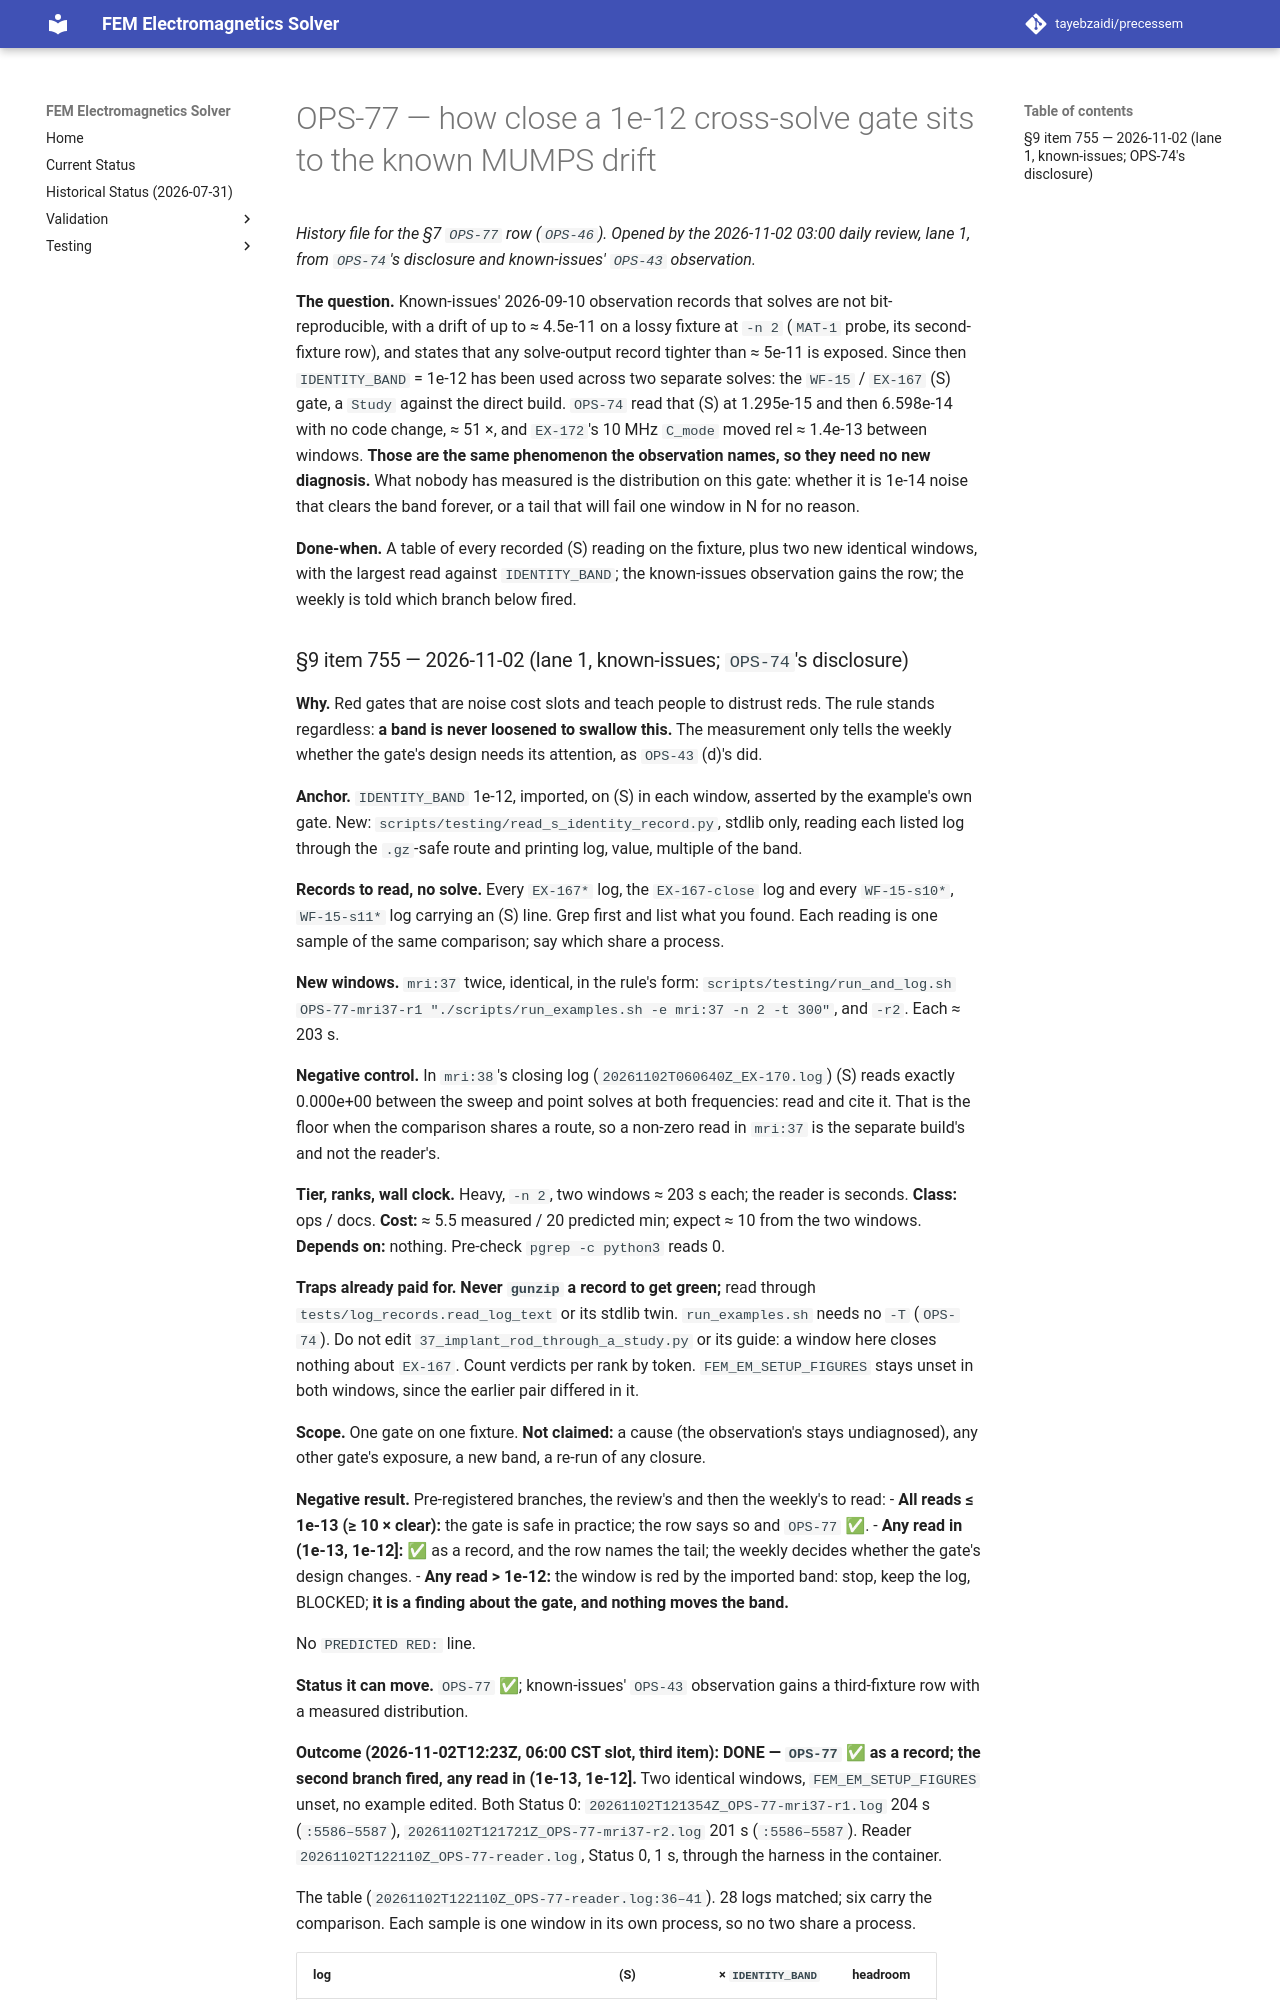

repository: tayebzaidi/precessem · page: planning/chunks/OPS-77/index.html · generator: mkdocs

# OPS-77 — how close a 1e-12 cross-solve gate sits to the known MUMPS drift

*History file for the §7 `OPS-77` row (`OPS-46`). Opened by the 2026-11-02 03:00 daily review, lane 1, from `OPS-74`'s disclosure and known-issues' `OPS-43` observation.*

**The question.** Known-issues' 2026-09-10 observation records that solves are not bit-reproducible, with a drift of up to ≈ 4.5e-11 on a lossy fixture at `-n 2` (`MAT-1` probe, its second-fixture row), and states that any solve-output record tighter than ≈ 5e-11 is exposed. Since then `IDENTITY_BAND` = 1e-12 has been used across two separate solves: the `WF-15` / `EX-167` (S) gate, a `Study` against the direct build. `OPS-74` read that (S) at 1.295e-15 and then 6.598e-14 with no code change, ≈ 51 ×, and `EX-172`'s 10 MHz `C_mode` moved rel ≈ 1.4e-13 between windows. **Those are the same phenomenon the observation names, so they need no new diagnosis.** What nobody has measured is the distribution on this gate: whether it is 1e-14 noise that clears the band forever, or a tail that will fail one window in N for no reason.

**Done-when.** A table of every recorded (S) reading on the fixture, plus two new identical windows, with the largest read against `IDENTITY_BAND`; the known-issues observation gains the row; the weekly is told which branch below fired.
